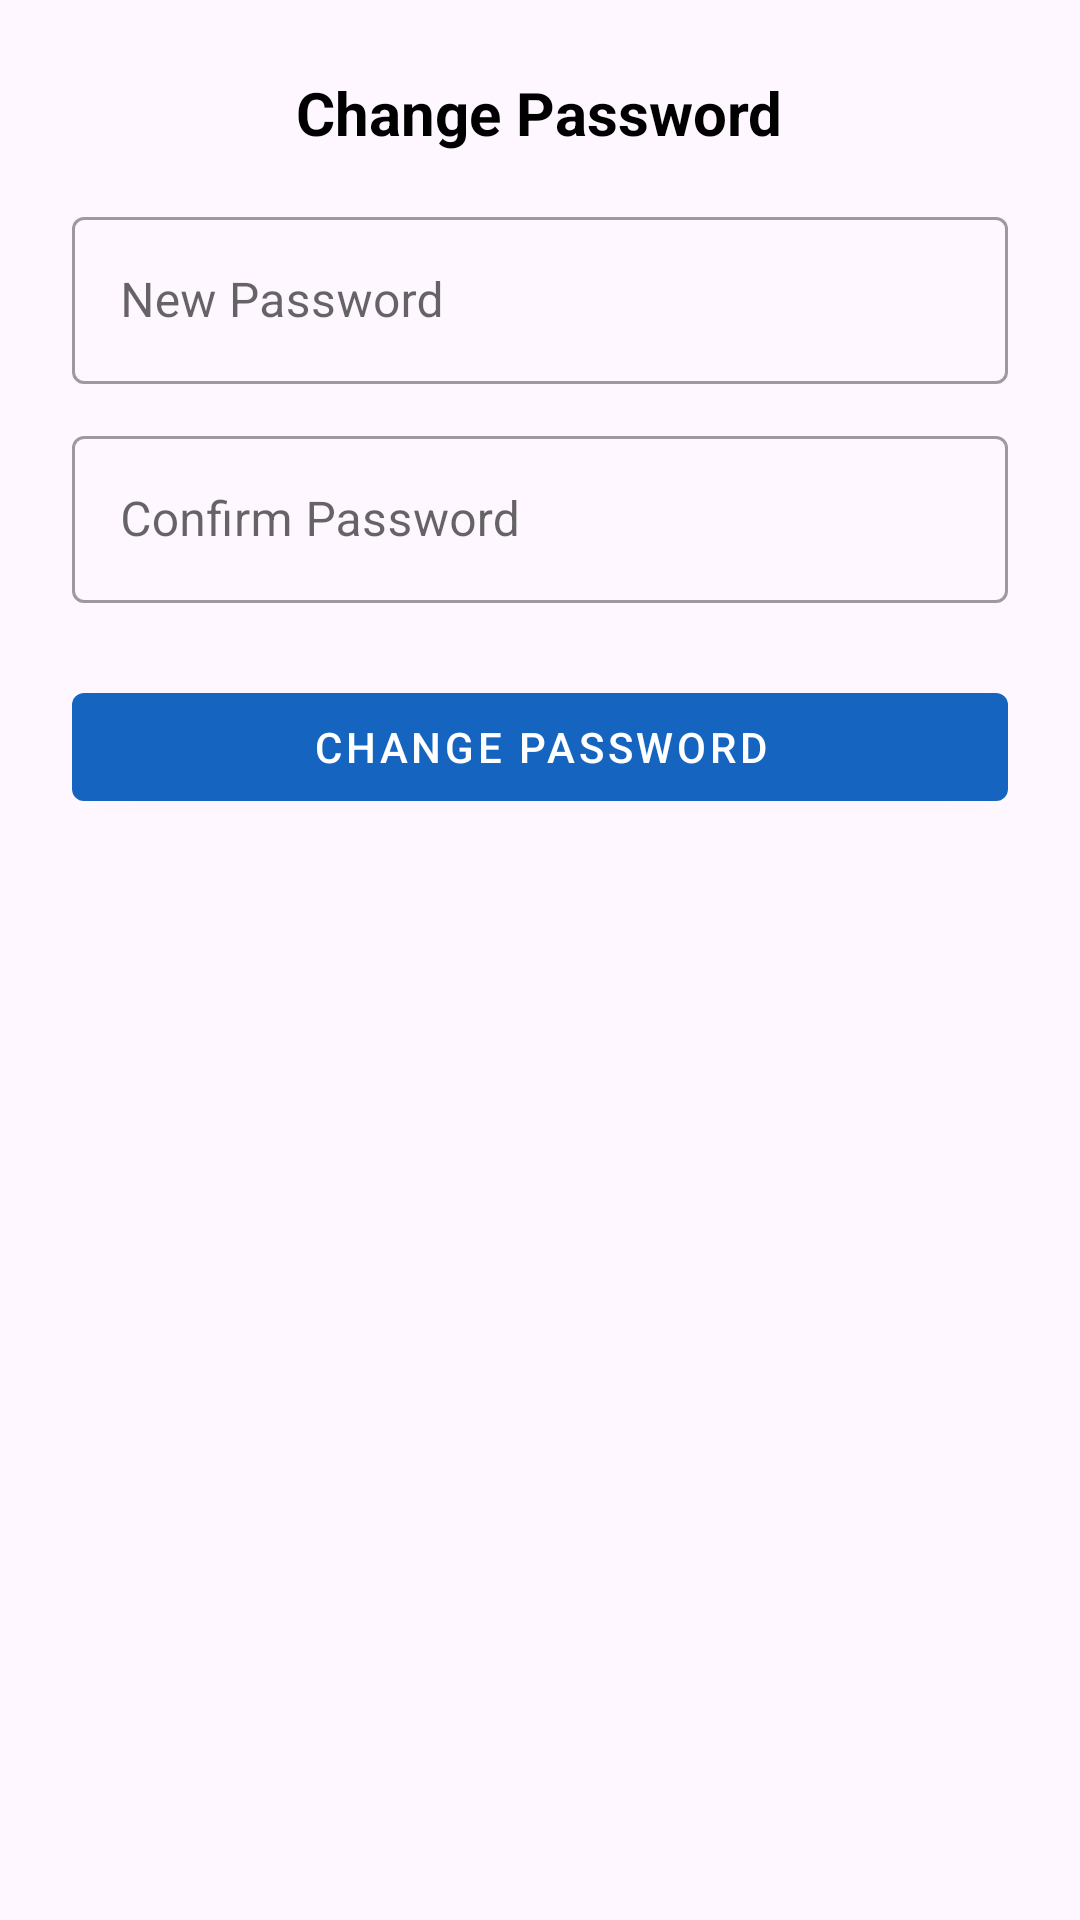

Layout XML and referenced resources for this Android screen:
<!-- AndroidManifest.xml: application theme Theme.RemoteScreenForAndroid -->
<!-- res/layout/dialog_change_password.xml -->
<?xml version="1.0" encoding="utf-8"?>
<LinearLayout xmlns:android="http://schemas.android.com/apk/res/android"
    android:layout_width="match_parent"
    android:layout_height="wrap_content"
    android:orientation="vertical"
    android:padding="24dp"
    android:gravity="start">

    
    <TextView
        android:layout_width="wrap_content"
        android:layout_height="wrap_content"
        android:text="Change Password"
        android:textStyle="bold"
        android:textSize="20sp"
        android:textColor="?attr/colorOnBackground"
        android:layout_marginBottom="16dp"
        android:layout_gravity="center"/>

    
    <com.google.android.material.textfield.TextInputLayout
        android:layout_width="match_parent"
        android:layout_height="wrap_content"
        android:hint="New Password"
        style="@style/Widget.MaterialComponents.TextInputLayout.OutlinedBox">

        <com.google.android.material.textfield.TextInputEditText
            android:id="@+id/inputNewPassword"
            android:layout_width="match_parent"
            android:layout_height="wrap_content"
            android:inputType="textPassword" />
    </com.google.android.material.textfield.TextInputLayout>

    
    <com.google.android.material.textfield.TextInputLayout
        android:layout_width="match_parent"
        android:layout_height="wrap_content"
        android:hint="Confirm Password"
        android:layout_marginTop="12dp"
        style="@style/Widget.MaterialComponents.TextInputLayout.OutlinedBox">

        <com.google.android.material.textfield.TextInputEditText
            android:id="@+id/inputConfirmPassword"
            android:layout_width="match_parent"
            android:layout_height="wrap_content"
            android:inputType="textPassword" />
    </com.google.android.material.textfield.TextInputLayout>

    
    <com.google.android.material.button.MaterialButton
        android:id="@+id/buttonChangePassword"
        android:layout_width="match_parent"
        android:layout_height="wrap_content"
        android:text="Change Password"
        style="@style/Widget.MaterialComponents.Button"
        android:layout_marginTop="24dp" />
</LinearLayout>
<!-- resources referenced by this layout -->
<resources>
  <style name="Theme.RemoteScreenForAndroid" parent="Base.Theme.RemoteScreenForAndroid" />
  <style name="Base.Theme.RemoteScreenForAndroid" parent="Theme.Material3.DayNight.NoActionBar">
          <item name="colorPrimary">@color/colorPrimary</item>
          <item name="colorOnPrimary">@color/colorOnPrimary</item>
          <item name="colorPrimaryContainer">@color/colorSurface</item>
          <item name="colorOnPrimaryContainer">@color/colorOnBackground</item>
          <item name="colorSecondary">@color/colorSecondary</item>
          <item name="colorOnSecondary">@color/colorOnSecondary</item>
          <item name="colorOnBackground">@color/colorOnBackground</item>
          <item name="colorSurface">@color/colorSurface</item>
          <item name="colorOnSurface">@color/colorOnBackground</item>
          <item name="colorError">@android:color/holo_red_light</item>
          <item name="colorOutline">@color/colorPrimary</item>
      </style>
  <color name="colorPrimary">#1565C0</color>
  <color name="colorOnPrimary">#FFFFFF</color>
  <color name="colorSurface">#F5F5F5</color>
  <color name="colorOnBackground">#000000</color>
  <color name="colorSecondary">#00BCD4</color>
  <color name="colorOnSecondary">#000000</color>
</resources>
